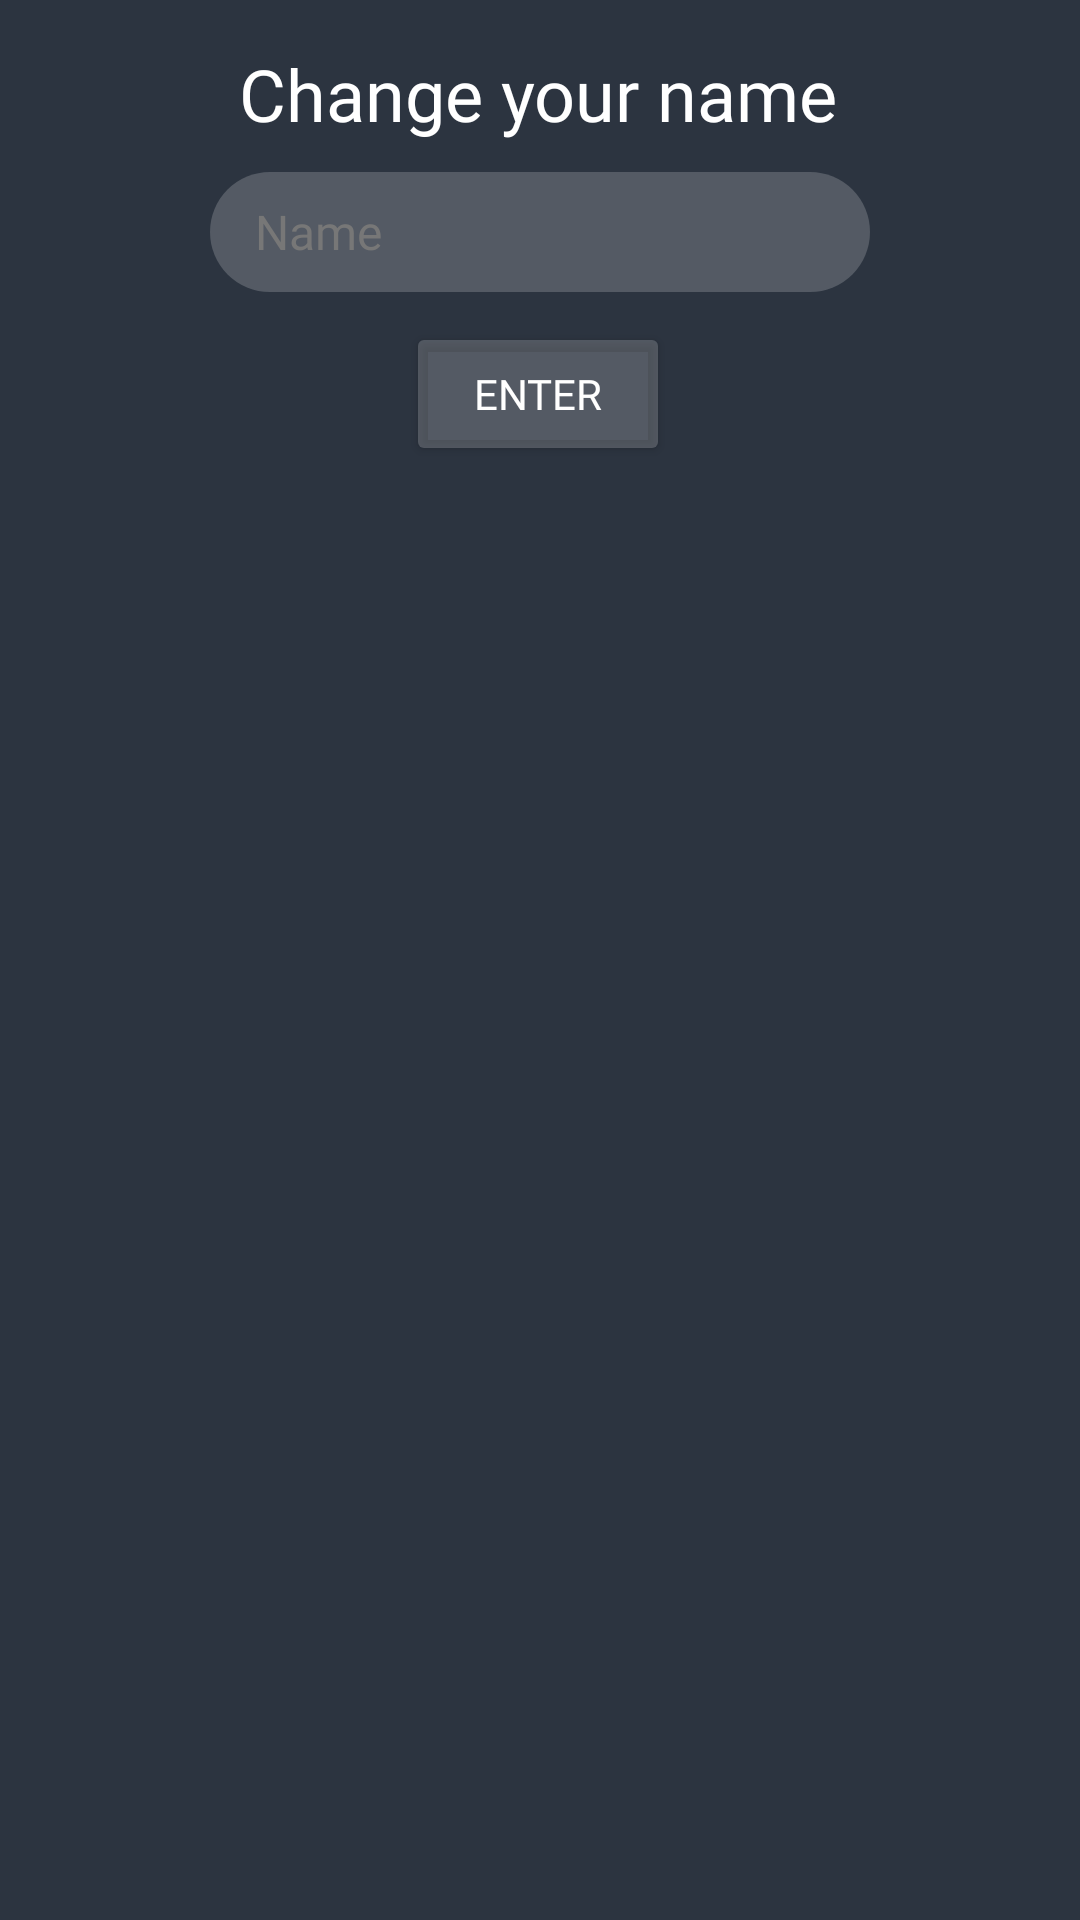

Here is an Android app screen rendered from its layout file. Give the layout XML and the strings, colors and styles it references.
<!-- AndroidManifest.xml: application theme Theme.HabitApp -->
<!-- res/layout/change_name.xml -->
<?xml version="1.0" encoding="utf-8"?>
<androidx.constraintlayout.widget.ConstraintLayout xmlns:android="http://schemas.android.com/apk/res/android"
    xmlns:app="http://schemas.android.com/apk/res-auto"

    xmlns:tools="http://schemas.android.com/tools"
    android:layout_width="match_parent"
        android:layout_height="match_parent"
        android:background="@color/light_grey"
        app:layout_constraintBottom_toBottomOf="parent"
        app:layout_constraintEnd_toEndOf="parent"
        app:layout_constraintStart_toStartOf="parent"
        app:layout_constraintTop_toTopOf="parent">

    <TextView
        android:id="@+id/textView"
        android:layout_width="wrap_content"
        android:layout_height="wrap_content"
        android:layout_centerHorizontal="true"
        android:layout_centerVertical="true"
        android:layout_marginTop="15dp"
        android:text="@string/change_your_name"
        android:fontFamily="@font/roboto_bold"
        android:textColor="@color/white"
        android:textSize="24sp"
        app:layout_constraintBottom_toBottomOf="parent"
        app:layout_constraintEnd_toEndOf="parent"
        app:layout_constraintHorizontal_bias="0.497"
        app:layout_constraintStart_toStartOf="parent"
        app:layout_constraintTop_toTopOf="parent"
        app:layout_constraintVertical_bias="0.0" />

    <EditText
        android:id="@+id/edit_name"
        android:layout_width="match_parent"
        android:layout_height="40dp"
        android:layout_centerHorizontal="true"
        android:layout_centerVertical="true"
        android:layout_marginStart="70dp"
        android:layout_marginTop="10dp"
        android:layout_marginEnd="70dp"
        android:layout_marginBottom="20dp"
        android:fontFamily="@font/roboto"
        android:autofillHints=""
        android:background="@drawable/rounded_box"
        android:drawableStart="@drawable/ic_edit"
        android:drawablePadding="10dp"
        android:ems="10"
        android:hint="@string/name"
        android:inputType="textPersonName"
        android:maxLength="15"
        android:paddingStart="15dp"
        android:textColor="@color/white"
        android:textColorHint="@color/light_grey3"
        android:textSize="16sp"
        app:layout_constraintBottom_toBottomOf="parent"
        app:layout_constraintEnd_toEndOf="parent"
        app:layout_constraintHorizontal_bias="1.0"
        app:layout_constraintStart_toStartOf="parent"
        app:layout_constraintTop_toBottomOf="@+id/textView"
        app:layout_constraintVertical_bias="0.0"
        tools:ignore="RtlSymmetry,TouchTargetSizeCheck" />

    <Button
        android:id="@+id/enter_button_change_name"
        android:layout_width="wrap_content"
        android:layout_height="wrap_content"
        android:layout_marginTop="10dp"
        android:layout_marginBottom="20dp"
        android:backgroundTint="@color/transparent"
        android:fontFamily="@font/roboto"
        android:text="@string/enter"
        app:layout_constraintBottom_toBottomOf="parent"
        app:layout_constraintEnd_toEndOf="parent"
        app:layout_constraintHorizontal_bias="0.498"
        app:layout_constraintStart_toStartOf="parent"
        app:layout_constraintTop_toBottomOf="@+id/edit_name"
        app:layout_constraintVertical_bias="0.0" />

</androidx.constraintlayout.widget.ConstraintLayout>
<!-- resources referenced by this layout -->
<resources>
  <color name="light_grey">#2C3440</color>
  <color name="light_grey3">#777777</color>
  <color name="transparent">#30ffffff</color>
  <color name="white">#FFFFFFFF</color>
  <!-- drawable rounded_box (drawable) -->
  <?xml version="1.0" encoding="utf-8"?>
  <shape
      xmlns:android="http://schemas.android.com/apk/res/android"
      android:shape="rectangle">
      <solid android:color="@color/transparent" />
      <corners android:radius="32dp" />
  </shape>
  <string name="change_your_name">Change your name</string>
  <string name="enter">Enter</string>
  <string name="name">Name</string>
  <style name="Theme.HabitApp" parent="Theme.MaterialComponents.NoActionBar">
          
          <item name="colorPrimary">@color/white</item>
          <item name="colorPrimaryVariant">@color/purple_700</item>
          <item name="colorOnPrimary">@color/white</item>
          
          <item name="colorSecondary">@color/teal_200</item>
          <item name="colorSecondaryVariant">@color/teal_700</item>
          <item name="colorOnSecondary">@color/black</item>
          
          <item name="android:windowTranslucentStatus">true</item>
          <item name="android:windowTranslucentNavigation">true</item>
  
          
      </style>
  <color name="purple_700">#FF3700B3</color>
  <color name="teal_200">#FF03DAC5</color>
  <color name="teal_700">#FF018786</color>
  <color name="black">#FF000000</color>
</resources>
